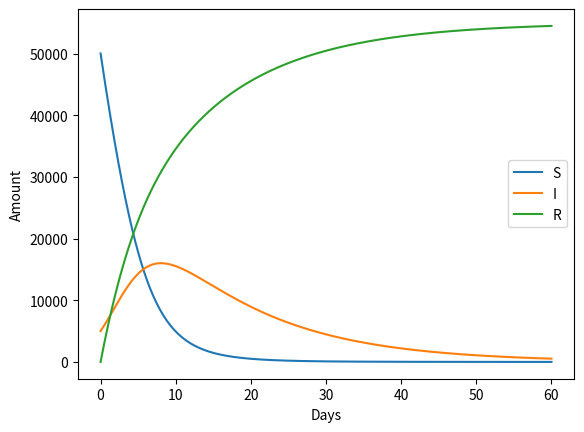

Python code for this plot:
#!/usr/bin/env python3
# -*- coding: utf-8 -*-
"""
Created on Thu Sep 17 20:11:39 2020

[redacted]
"""

import numpy as np 
import matplotlib.pyplot as plt

T = 60 * 24
h = 0.1
n = int(T/h) #no steps = total_time(Hours)/step_size(Hours)

#Rate constant in units of 1/hours
beta = 0.02
alpha = 1/(14*24) # = 0.00298 (recovery rate 14 days for corona)

#gamma = 0 #No vaccination
gamma = 0.005

sigma = 0 #Permanent immunity: Need to have permanent immunity in this model
          #to add non-zero gamma for the vaccination
#sigma = 1/(365*24) # = 0.000463 (90 day immunity in hours)

S = np.zeros(n+1)
I = np.zeros(n+1)
R = np.zeros(n+1)

S[0] = 50000
I[0] = 5000
# S[0] = 54990
# I[0] = 10

R[0] = 0

N = S[0] + I[0] + R[0]

#SIR equations with vaccination 
for i in range(n):
    S[i+1] = S[i] - h * beta*S[i]*I[i]/N - h * gamma*S[i] + h * sigma*R[i] 
    I[i+1] = I[i] + h * beta*S[i]*I[i]/N - h * alpha*I[i]
    R[i+1] = R[i] + h * gamma*S[i] + h * alpha*I[i] - h * sigma*R[i]
    
    #Check: Detailed balance = 0
    print((S[i]+I[i+1]+R[i+1])-(S[i]+I[i]+R[i]))
    
#𝛽 - rate of infection of susceptible 
#α – rate of recovery of infected
#𝛾 − vaccination of susceptibles turning S into R
#σ - loss of immunity rate
#h - time step in hours

print('Final values: Total population N =', S[i] + I[i] + R[i], 
      'with components (S,I,R) = ', S[i], I[i], R[i])

t = np.linspace(0, n, n+1)*h/24 #in days

plt.plot(t, S, label = 'S')
plt.plot(t, I, label = 'I')
plt.plot(t, R, label = 'R')
plt.xlabel('Days'); plt.ylabel('Amount')
plt.legend()
plt.show()









